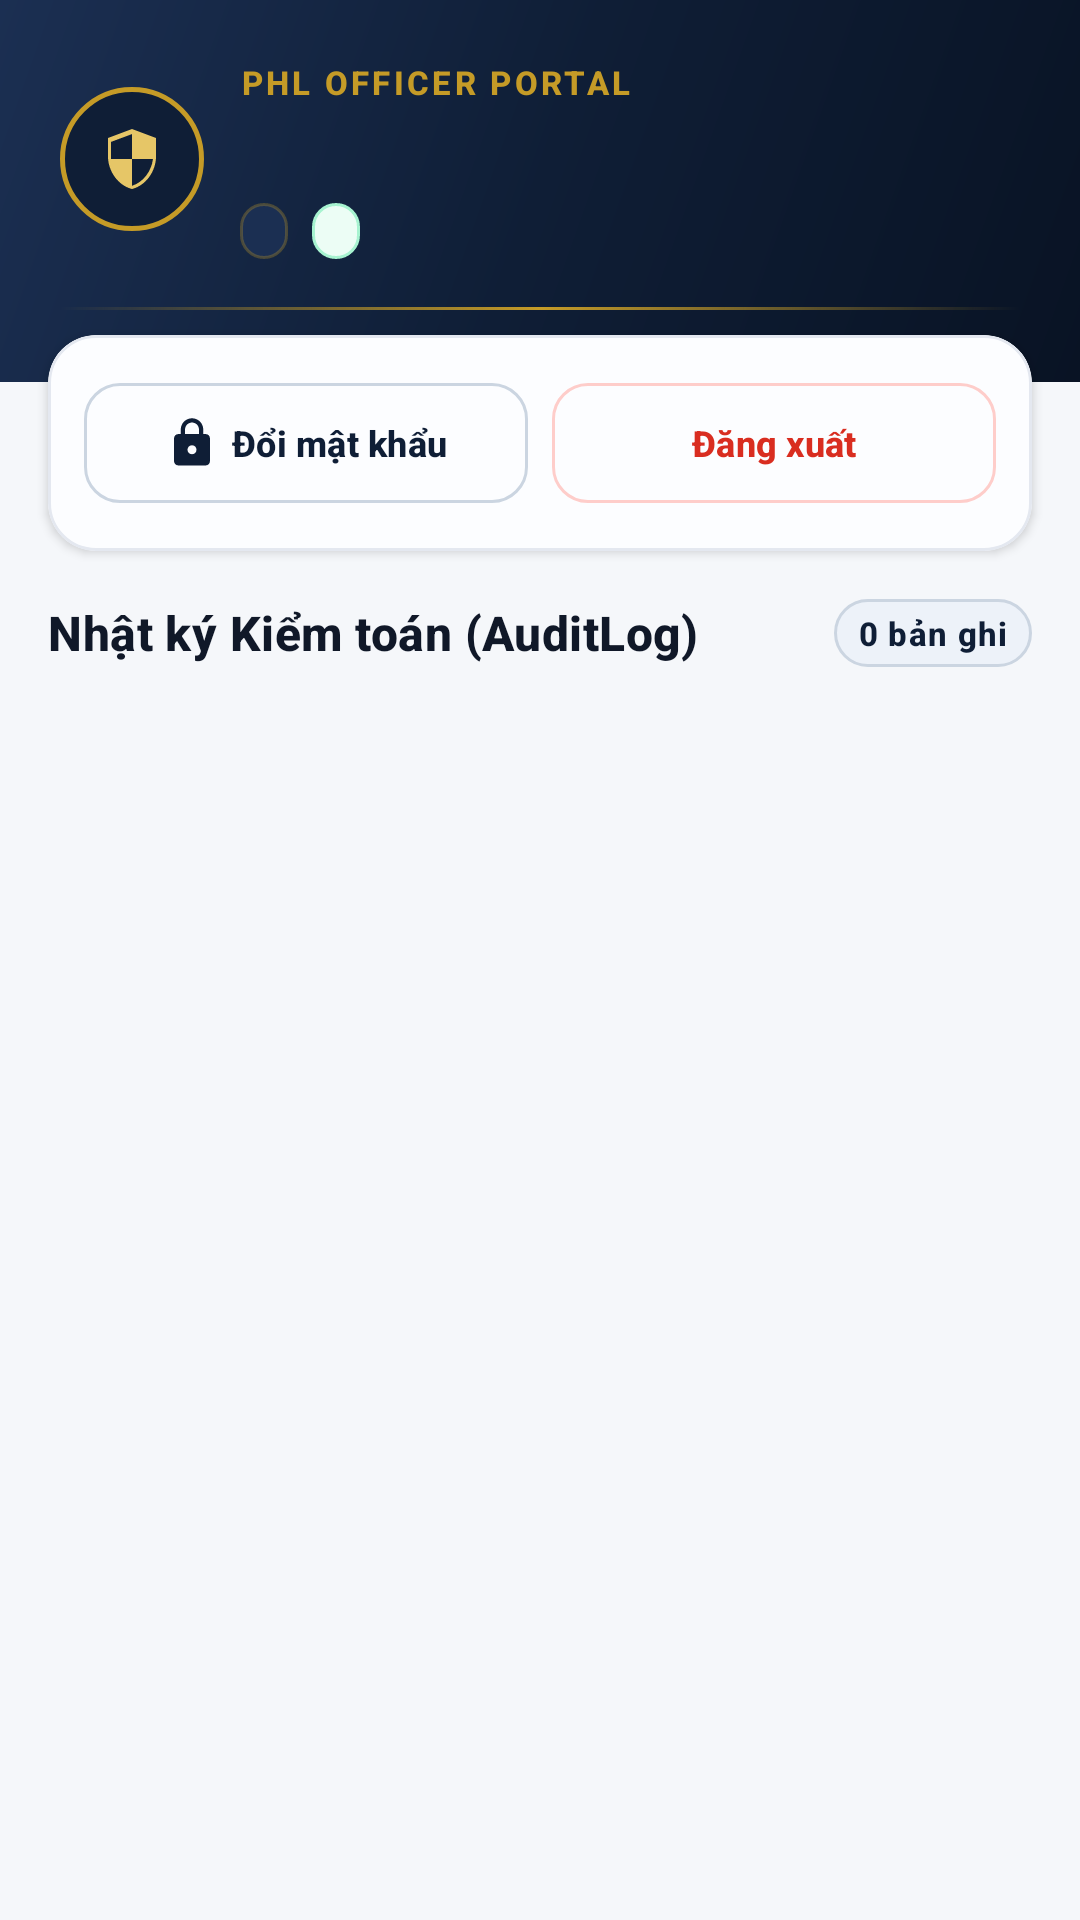

Here is an Android app screen rendered from its layout file. Give the layout XML and the strings, colors and styles it references.
<!-- AndroidManifest.xml: application theme Theme.PHLBanking -->
<!-- res/layout/fragment_officer_audit.xml -->
<?xml version="1.0" encoding="utf-8"?>
<LinearLayout xmlns:android="http://schemas.android.com/apk/res/android"
    xmlns:app="http://schemas.android.com/apk/res-auto"
    xmlns:tools="http://schemas.android.com/tools"
    android:layout_width="match_parent"
    android:layout_height="match_parent"
    android:background="@color/phl_bg"
    android:orientation="vertical">

    
    <LinearLayout
        android:id="@+id/layoutAuditHeader"
        android:layout_width="match_parent"
        android:layout_height="wrap_content"
        android:background="@drawable/bg_navy_hero"
        android:orientation="vertical"
        android:paddingBottom="@dimen/space_xl"
        android:paddingEnd="@dimen/space_lg"
        android:paddingStart="@dimen/space_lg"
        android:paddingTop="@dimen/space_lg">

        <LinearLayout
            android:layout_width="match_parent"
            android:layout_height="wrap_content"
            android:baselineAligned="false"
            android:gravity="center_vertical"
            android:orientation="horizontal">

            <FrameLayout
                android:layout_width="@dimen/avatar_size_md"
                android:layout_height="@dimen/avatar_size_md"
                android:background="@drawable/bg_navy_crest_circle">

                <ImageView
                    android:layout_width="@dimen/icon_size_lg"
                    android:layout_height="@dimen/icon_size_lg"
                    android:layout_gravity="center"
                    android:contentDescription="@null"
                    android:src="@drawable/ic_phl_shield"
                    app:tint="@color/phl_gold_light" />
            </FrameLayout>

            <LinearLayout
                android:layout_width="0dp"
                android:layout_height="wrap_content"
                android:layout_marginStart="@dimen/space_md"
                android:layout_weight="1"
                android:orientation="vertical">

                <TextView
                    style="@style/TextAppearance.PHL.Overline"
                    android:layout_width="wrap_content"
                    android:layout_height="wrap_content"
                    android:text="PHL OFFICER PORTAL" />

                <TextView
                    android:id="@+id/tvOfficerFullName"
                    style="@style/TextAppearance.PHL.Headline"
                    android:layout_width="wrap_content"
                    android:layout_height="wrap_content"
                    android:layout_marginTop="@dimen/space_xxs"
                    android:ellipsize="end"
                    android:maxLines="1"
                    android:textColor="@color/phl_white"
                    tools:text="Trần Minh Quân" />

                <LinearLayout
                    android:layout_width="wrap_content"
                    android:layout_height="wrap_content"
                    android:layout_marginTop="@dimen/space_xs"
                    android:gravity="center_vertical"
                    android:orientation="horizontal">

                    <TextView
                        android:id="@+id/tvOfficerEmployeeCode"
                        style="@style/TextAppearance.PHL.Pill"
                        android:layout_width="wrap_content"
                        android:layout_height="wrap_content"
                        android:background="@drawable/bg_pill_navy_dark"
                        android:fontFeatureSettings="tnum"
                        android:paddingBottom="@dimen/space_xxs"
                        android:paddingEnd="@dimen/space_sm"
                        android:paddingStart="@dimen/space_sm"
                        android:paddingTop="@dimen/space_xxs"
                        android:textColor="@color/phl_gold_light"
                        tools:text="EMP-PHL-001" />

                    <TextView
                        android:id="@+id/tvOfficerRoleBadge"
                        style="@style/TextAppearance.PHL.Pill"
                        android:layout_width="wrap_content"
                        android:layout_height="wrap_content"
                        android:layout_marginStart="@dimen/space_sm"
                        android:background="@drawable/bg_pill_emerald"
                        android:paddingBottom="@dimen/space_xxs"
                        android:paddingEnd="@dimen/space_sm"
                        android:paddingStart="@dimen/space_sm"
                        android:paddingTop="@dimen/space_xxs"
                        android:textColor="@color/phl_emerald_dark"
                        tools:text="OFFICER" />
                </LinearLayout>
            </LinearLayout>
        </LinearLayout>

        <View
            android:layout_width="match_parent"
            android:layout_height="@dimen/hairline_height"
            android:layout_marginTop="@dimen/space_base"
            android:background="@drawable/bg_gold_hairline" />
    </LinearLayout>

    
    <com.google.android.material.card.MaterialCardView
        android:id="@+id/cardOfficerActions"
        style="@style/Widget.PHL.Card.Elevated"
        android:layout_width="match_parent"
        android:layout_height="wrap_content"
        android:layout_marginEnd="@dimen/space_base"
        android:layout_marginStart="@dimen/space_base"
        android:layout_marginTop="-16dp">

        <LinearLayout
            android:layout_width="match_parent"
            android:layout_height="wrap_content"
            android:baselineAligned="false"
            android:orientation="horizontal"
            android:paddingBottom="@dimen/space_md"
            android:paddingEnd="@dimen/space_md"
            android:paddingStart="@dimen/space_md"
            android:paddingTop="@dimen/space_md">

            <com.google.android.material.button.MaterialButton
                android:id="@+id/btnOfficerChangePassword"
                style="@style/Widget.PHL.Button.Outlined"
                android:layout_width="0dp"
                android:layout_height="wrap_content"
                android:layout_marginEnd="@dimen/space_sm"
                android:layout_weight="1"
                android:text="@string/change_pw_title"
                android:textSize="@dimen/text_body_sm"
                app:icon="@drawable/ic_lock"
                app:iconGravity="textStart" />

            <com.google.android.material.button.MaterialButton
                android:id="@+id/btnOfficerLogout"
                style="@style/Widget.PHL.Button.Outlined.Danger"
                android:layout_width="0dp"
                android:layout_height="wrap_content"
                android:layout_weight="1"
                android:text="@string/action_logout"
                android:textSize="@dimen/text_body_sm" />
        </LinearLayout>
    </com.google.android.material.card.MaterialCardView>

    
    <LinearLayout
        android:layout_width="match_parent"
        android:layout_height="wrap_content"
        android:gravity="center_vertical"
        android:orientation="horizontal"
        android:paddingBottom="@dimen/space_sm"
        android:paddingEnd="@dimen/space_base"
        android:paddingStart="@dimen/space_base"
        android:paddingTop="@dimen/space_base">

        <TextView
            style="@style/TextAppearance.PHL.SectionTitle"
            android:layout_width="0dp"
            android:layout_height="wrap_content"
            android:layout_weight="1"
            android:text="Nhật ký Kiểm toán (AuditLog)" />

        <TextView
            android:id="@+id/tvAuditCountBadge"
            style="@style/TextAppearance.PHL.Pill"
            android:layout_width="wrap_content"
            android:layout_height="wrap_content"
            android:background="@drawable/bg_pill_navy"
            android:fontFeatureSettings="tnum"
            android:paddingBottom="@dimen/space_xs"
            android:paddingEnd="@dimen/space_sm"
            android:paddingStart="@dimen/space_sm"
            android:paddingTop="@dimen/space_xs"
            android:text="0 bản ghi"
            android:textColor="@color/phl_navy" />
    </LinearLayout>

    <com.google.android.material.progressindicator.LinearProgressIndicator
        android:id="@+id/progressAuditLogs"
        android:layout_width="match_parent"
        android:layout_height="wrap_content"
        android:layout_marginEnd="@dimen/space_base"
        android:layout_marginStart="@dimen/space_base"
        android:indeterminate="true"
        android:visibility="gone"
        app:indicatorColor="@color/phl_navy"
        app:trackColor="@color/phl_navy_tint" />

    
    <LinearLayout
        android:id="@+id/layoutAuditEmpty"
        android:layout_width="match_parent"
        android:layout_height="wrap_content"
        android:layout_marginEnd="@dimen/space_base"
        android:layout_marginStart="@dimen/space_base"
        android:layout_marginTop="@dimen/space_sm"
        android:background="@drawable/bg_luxury_card"
        android:gravity="center"
        android:orientation="vertical"
        android:paddingBottom="@dimen/space_xl"
        android:paddingEnd="@dimen/space_lg"
        android:paddingStart="@dimen/space_lg"
        android:paddingTop="@dimen/space_xl"
        android:visibility="gone">

        <FrameLayout
            android:layout_width="@dimen/avatar_size_md"
            android:layout_height="@dimen/avatar_size_md"
            android:background="@drawable/bg_icon_circle_navy">

            <ImageView
                android:layout_width="@dimen/icon_size_lg"
                android:layout_height="@dimen/icon_size_lg"
                android:layout_gravity="center"
                android:contentDescription="@null"
                android:src="@drawable/ic_audit"
                app:tint="@color/phl_navy" />
        </FrameLayout>

        <TextView
            android:id="@+id/tvAuditEmptyMessage"
            style="@style/TextAppearance.PHL.BodySecondary"
            android:layout_width="wrap_content"
            android:layout_height="wrap_content"
            android:layout_marginTop="@dimen/space_md"
            android:gravity="center"
            android:text="Chưa có dữ liệu nhật ký kiểm toán." />
    </LinearLayout>

    
    <androidx.core.widget.NestedScrollView
        android:layout_width="match_parent"
        android:layout_height="0dp"
        android:layout_weight="1"
        android:clipToPadding="false"
        android:paddingBottom="@dimen/space_base"
        android:paddingEnd="@dimen/space_base"
        android:paddingStart="@dimen/space_base"
        android:paddingTop="@dimen/space_xs">

        <LinearLayout
            android:id="@+id/containerAuditLogs"
            android:layout_width="match_parent"
            android:layout_height="wrap_content"
            android:orientation="vertical" />
    </androidx.core.widget.NestedScrollView>
</LinearLayout>
<!-- resources referenced by this layout -->
<resources>
  <color name="phl_bg">#F5F7FA</color>
  <color name="phl_emerald_dark">#077A54</color>
  <color name="phl_gold_light">#E6C667</color>
  <color name="phl_navy">#0F1E36</color>
  <color name="phl_navy_tint">#EDF2F9</color>
  <color name="phl_white">#FFFFFF</color>
  <dimen name="avatar_size_md">48dp</dimen>
  <dimen name="hairline_height">1dp</dimen>
  <dimen name="icon_size_lg">24dp</dimen>
  <dimen name="space_base">16dp</dimen>
  <dimen name="space_lg">20dp</dimen>
  <dimen name="space_md">12dp</dimen>
  <dimen name="space_sm">8dp</dimen>
  <dimen name="space_xl">24dp</dimen>
  <dimen name="space_xs">4dp</dimen>
  <dimen name="space_xxs">2dp</dimen>
  <dimen name="text_body_sm">12sp</dimen>
  <string name="action_logout">Đăng xuất</string>
  <string name="change_pw_title">Đổi mật khẩu</string>
  <style name="TextAppearance.PHL.BodySecondary" parent="TextAppearance.Material3.BodySmall">
          <item name="android:textSize">@dimen/text_body_md</item>
          <item name="android:textColor">@color/phl_text_secondary</item>
      </style>
  <style name="TextAppearance.PHL.SectionTitle" parent="TextAppearance.Material3.TitleMedium">
          <item name="android:textSize">@dimen/text_title</item>
          <item name="android:textStyle">bold</item>
          <item name="android:textColor">@color/phl_text_primary</item>
      </style>
  <style name="Widget.PHL.Button.Outlined.Danger" parent="Widget.PHL.Button.Outlined">
          <item name="strokeColor">@color/phl_danger_stroke</item>
          <item name="android:textColor">@color/phl_danger</item>
      </style>
  <style name="Widget.PHL.Card.Elevated" parent="Widget.PHL.Card">
          <item name="cardBackgroundColor">@color/phl_surface_elevated</item>
          <item name="cardElevation">@dimen/elevation_card</item>
      </style>
  <color name="phl_gold_soft">#C59B27</color>
  <dimen name="icon_badge_size">40dp</dimen>
  <color name="phl_surface">#FFFFFF</color>
  <dimen name="radius_lg">16dp</dimen>
  <dimen name="stroke_hairline">1dp</dimen>
  <color name="phl_border">#E4E8F0</color>
  <color name="phl_navy_soft">#1B2F52</color>
  <color name="phl_navy_dark">#091324</color>
  <color name="phl_emerald_tint">#ECFDF5</color>
  <dimen name="radius_pill">999dp</dimen>
  <color name="phl_emerald_stroke">#A7F3D0</color>
  <color name="phl_border_strong">#CBD5E1</color>
  <dimen name="text_body_md">13sp</dimen>
  <color name="phl_text_secondary">#475467</color>
  <dimen name="text_headline">20sp</dimen>
  <color name="phl_text_primary">#101828</color>
  <dimen name="text_caption">11sp</dimen>
  <dimen name="text_title">16sp</dimen>
  <dimen name="radius_md">12dp</dimen>
  <dimen name="btn_height_secondary">48dp</dimen>
  <color name="phl_ripple_light">#1A0F1E36</color>
  <color name="phl_danger_stroke">#FECDCA</color>
  <color name="phl_danger">#D92D20</color>
  <color name="phl_surface_elevated">#FCFDFF</color>
  <dimen name="elevation_card">2dp</dimen>
  <color name="phl_emerald">#0E9F6E</color>
  <color name="phl_gold">#B8860B</color>
  <color name="phl_gold_tint">#FDF8EB</color>
  <color name="phl_surface_subtle">#F8FAFC</color>
  <color name="phl_divider">#EAECF0</color>
  <color name="phl_danger_tint">#FEF3F2</color>
  <dimen name="elevation_subtle">1dp</dimen>
  <style name="Widget.PHL.BottomSheet.Modal" parent="Widget.Material3.BottomSheet.Modal">
          <item name="backgroundTint">@color/phl_surface</item>
          <item name="shapeAppearanceOverlay">@style/ShapeAppearance.PHL.BottomSheet</item>
      </style>
  <style name="ShapeAppearance.PHL.Dialog" parent="">
          <item name="cornerFamily">rounded</item>
          <item name="cornerSize">@dimen/radius_xl</item>
      </style>
  <dimen name="radius_xl">20dp</dimen>
  <dimen name="radius_xxl">24dp</dimen>
</resources>
